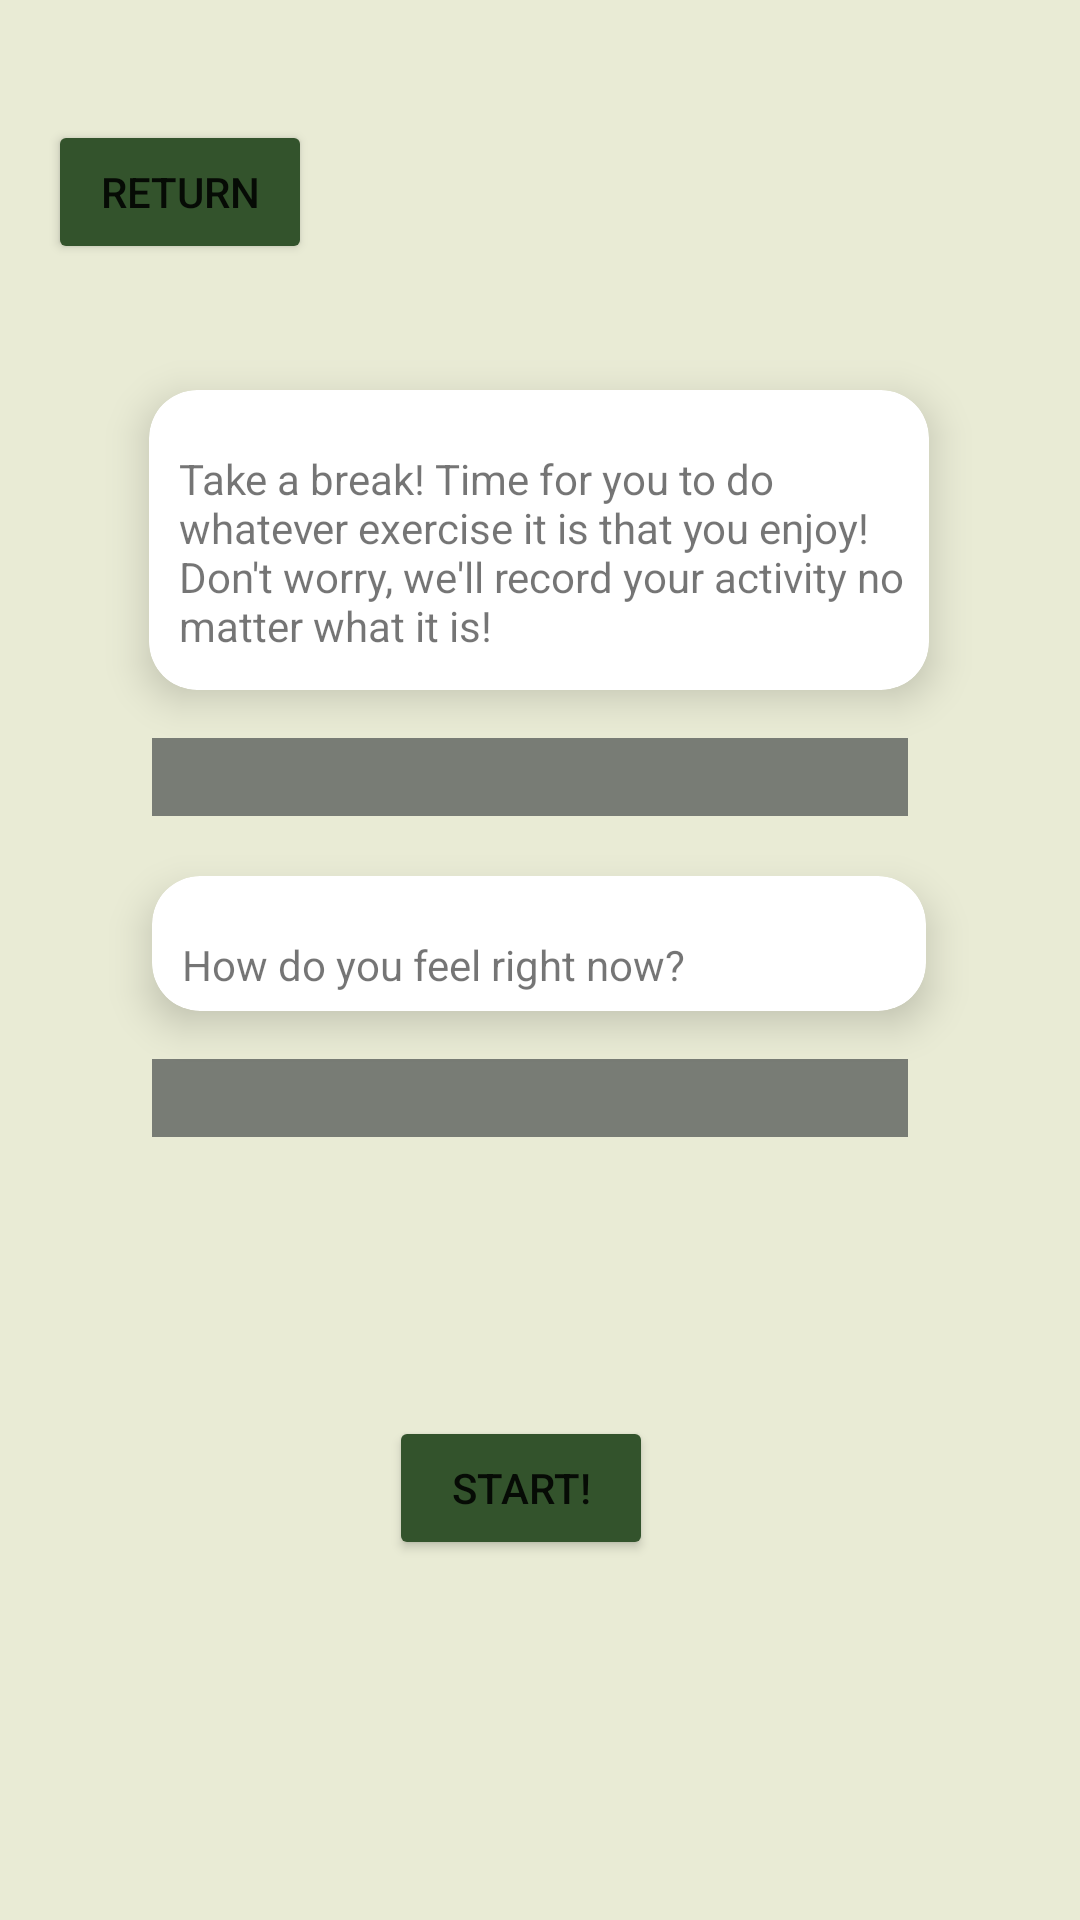

Android layout source for this screen:
<!-- AndroidManifest.xml: application theme Theme.InnerPeaceApp -->
<!-- res/layout/activity_exer_time_page.xml -->
<?xml version="1.0" encoding="utf-8"?>
<androidx.constraintlayout.widget.ConstraintLayout xmlns:android="http://schemas.android.com/apk/res/android"
    xmlns:app="http://schemas.android.com/apk/res-auto"
    xmlns:tools="http://schemas.android.com/tools"
    android:layout_width="match_parent"
    android:layout_height="match_parent"
    android:background="#E9EBD5"
    tools:context=".MeditationTimePage">

    <com.google.android.material.card.MaterialCardView
        android:id="@+id/materialCardView"
        android:layout_width="260dp"
        android:layout_height="100dp"
        android:layout_marginTop="130dp"
        app:cardCornerRadius="16dp"
        app:cardElevation="8dp"
        app:layout_constraintEnd_toEndOf="parent"
        app:layout_constraintHorizontal_bias="0.496"
        app:layout_constraintStart_toStartOf="parent"
        app:layout_constraintTop_toTopOf="parent">

        <TextView
            android:layout_width="wrap_content"
            android:layout_height="wrap_content"
            android:layout_marginLeft="10dp"
            android:layout_marginTop="20dp"
            android:spinnerMode="dropdown"
            android:text="Take a break! Time for you to do whatever exercise it is that you enjoy! Don't worry, we'll record your activity no matter what it is!" />

    </com.google.android.material.card.MaterialCardView>

    <com.google.android.material.card.MaterialCardView
        android:id="@+id/materialCardViewMood"
        android:layout_width="258dp"
        android:layout_height="45dp"
        android:layout_marginTop="20dp"
        app:cardCornerRadius="16dp"
        app:cardElevation="8dp"
        app:layout_constraintEnd_toEndOf="parent"
        app:layout_constraintHorizontal_bias="0.496"
        app:layout_constraintStart_toStartOf="parent"
        app:layout_constraintTop_toBottomOf="@id/spinner">

        <TextView
            android:layout_width="wrap_content"
            android:layout_height="wrap_content"
            android:layout_marginLeft="10dp"
            android:layout_marginTop="20dp"
            android:spinnerMode="dropdown"
            android:text="How do you feel right now?" />

    </com.google.android.material.card.MaterialCardView>

    <Spinner
        android:id="@+id/moodSpinner"
        android:layout_width="252dp"
        android:layout_height="26dp"
        android:layout_marginStart="76dp"
        android:layout_marginTop="16dp"
        android:layout_marginEnd="83dp"
        android:background="#787C75"
        android:spinnerMode="dropdown"
        app:layout_constraintEnd_toEndOf="parent"
        app:layout_constraintStart_toStartOf="parent"
        app:layout_constraintTop_toBottomOf="@+id/materialCardViewMood" />

    <Spinner
        android:id="@+id/spinner"
        android:layout_width="252dp"
        android:layout_height="26dp"
        android:layout_marginStart="76dp"
        android:layout_marginTop="16dp"
        android:layout_marginEnd="83dp"
        android:background="#787C75"
        android:spinnerMode="dropdown"
        app:layout_constraintEnd_toEndOf="parent"
        app:layout_constraintStart_toStartOf="parent"
        app:layout_constraintTop_toBottomOf="@+id/materialCardView" />

    <Button
        android:id="@+id/button2"
        android:layout_width="wrap_content"
        android:layout_height="wrap_content"
        android:layout_marginStart="155dp"
        android:layout_marginTop="160dp"
        android:layout_marginEnd="168dp"
        android:layout_marginBottom="100dp"
        android:backgroundTint="@color/dark_green"
        android:text="Start!"
        app:layout_constraintBottom_toBottomOf="parent"
        app:layout_constraintEnd_toEndOf="parent"
        app:layout_constraintStart_toStartOf="parent"
        app:layout_constraintTop_toTopOf="@+id/materialCardViewMood" />

    <Button
        android:id="@+id/button3"
        android:layout_width="wrap_content"
        android:layout_height="wrap_content"
        android:layout_marginStart="16dp"
        android:layout_marginTop="40dp"
        android:text="Return"
        app:backgroundTint="@color/dark_green"
        app:layout_constraintStart_toStartOf="parent"
        app:layout_constraintTop_toTopOf="parent" />



</androidx.constraintlayout.widget.ConstraintLayout>
<!-- resources referenced by this layout -->
<resources>
  <color name="dark_green">#FF33532C</color>
  <style name="Theme.InnerPeaceApp" parent="Theme.MaterialComponents.Light.NoActionBar">
          
          <item name="colorPrimary">@color/light_green</item>
          <item name="colorPrimaryVariant">@color/light_green</item>
          <item name="colorOnPrimary">@color/white</item>
          
          <item name="colorSecondary">@color/teal_200</item>
          <item name="colorSecondaryVariant">@color/teal_700</item>
          <item name="colorOnSecondary">@color/black</item>
          
          <item name="android:statusBarColor" tools:targetApi="21">?attr/colorPrimaryVariant</item>
          
      </style>
  <color name="light_green">#FFD1E4BD</color>
  <color name="white">#FFFFFFFF</color>
  <color name="teal_200">#FF03DAC5</color>
  <color name="teal_700">#FF018786</color>
  <color name="black">#FF000000</color>
</resources>
